Run: headless pygame with SDL's dummy video driver; simulated clock (each Clock.tick advances the game by its frame time, no real sleeping); random seed 0; keys injected as events and as key.get_pressed() state; mouse plan: one left click at the window centre at the start of phase 2, then a move to the lower-right quarter at the start of phase 3.
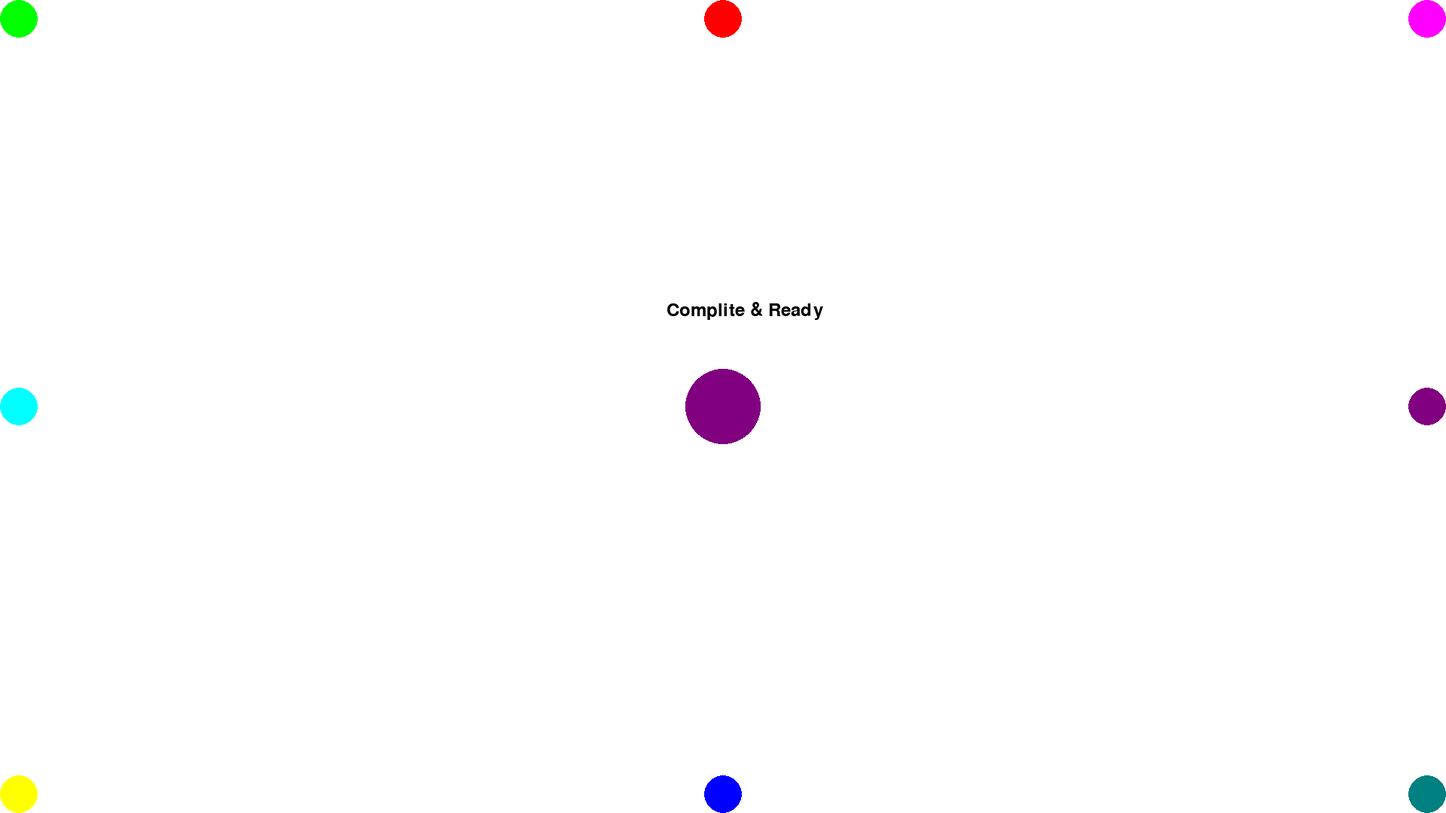
Frame 1 of 4 · flips 1–60 · no input
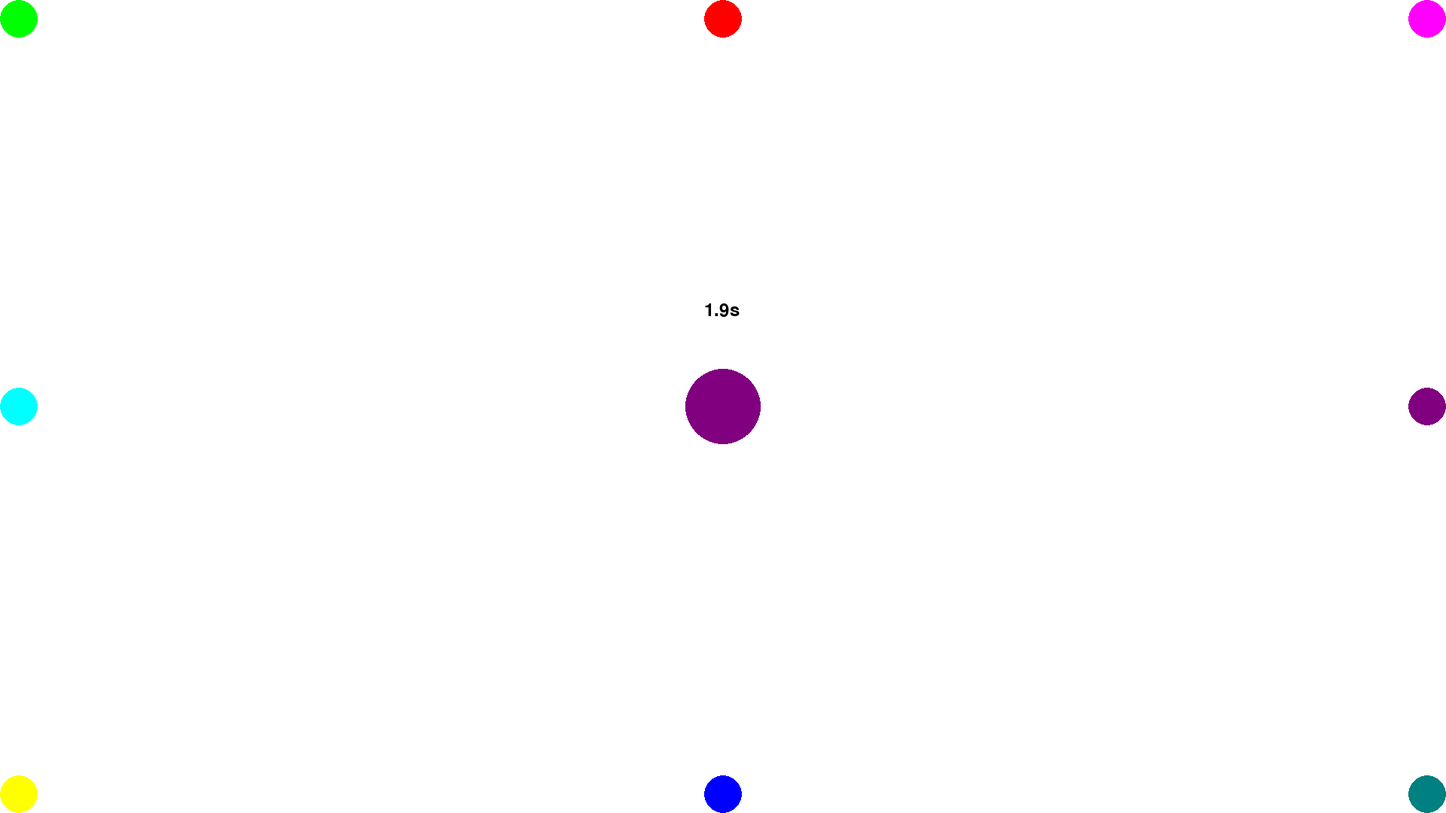
Frame 2 of 4 · flips 61–180 · clicked the window centre · tapped SPACE, RETURN · held RIGHT (→), D
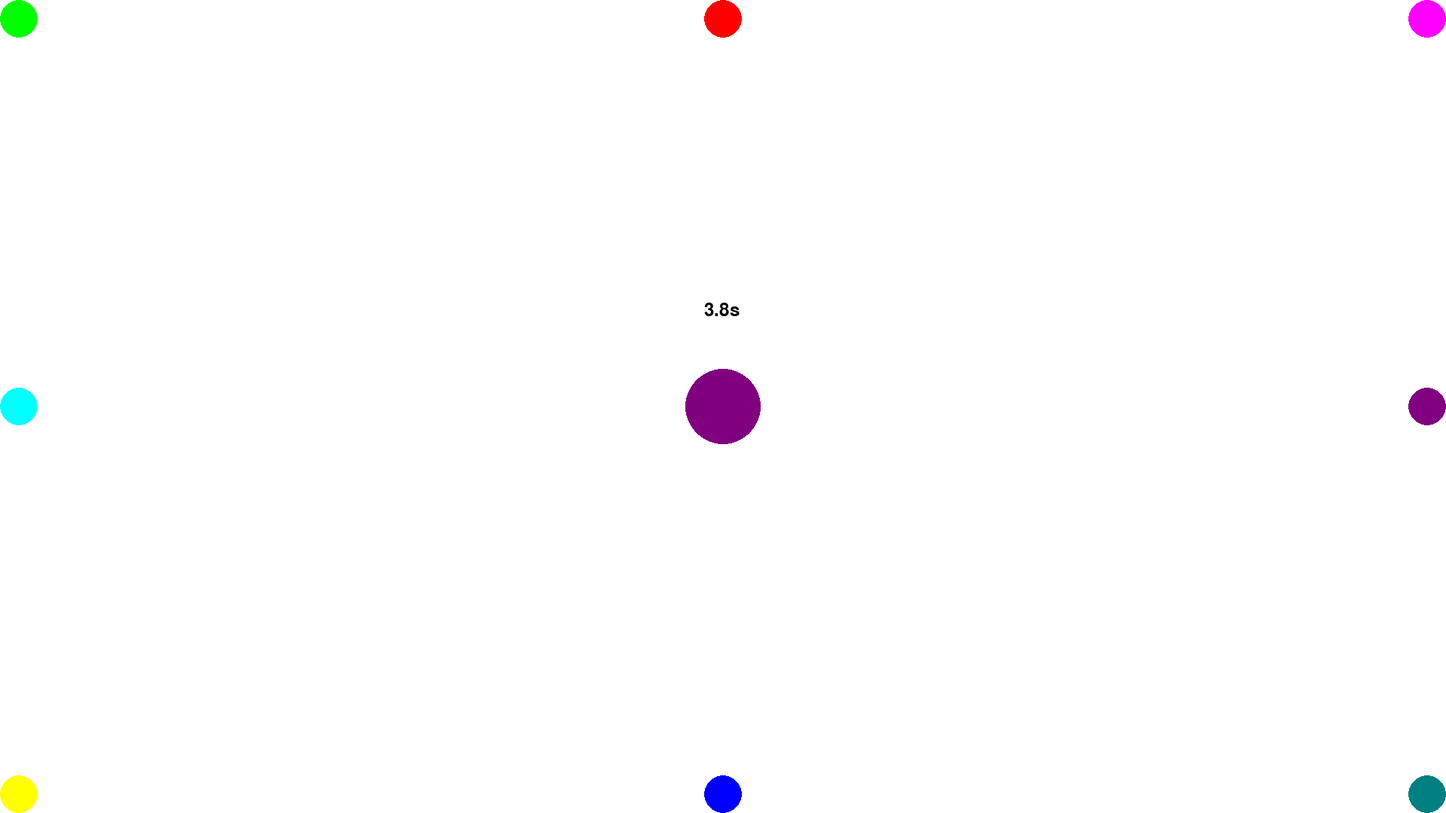
Frame 3 of 4 · flips 181–300 · moved the mouse to the lower-right quarter · held DOWN (↓), S
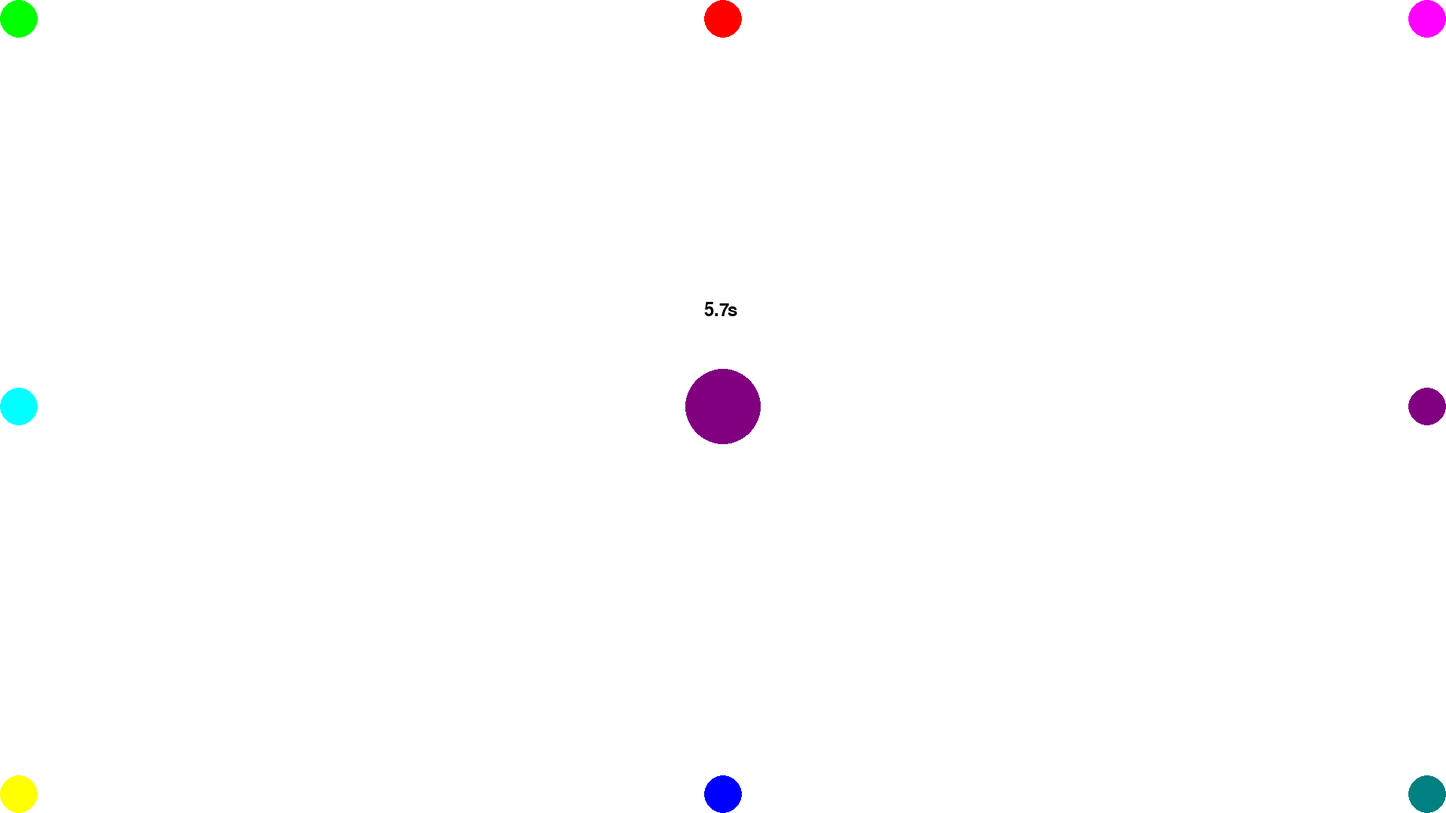
Frame 4 of 4 · flips 301–420 · held LEFT (←), A, UP (↑), W

The pygame program that drew these frames:

import pygame
import random
import math
import copy



pygame.init()
screen = pygame.display.set_mode((1920, 1080))

colors = [
    (255, 0, 0), (0, 255, 0), (0, 0, 255),
    (255, 255, 0), (255, 0, 255), (0, 255, 255),
    (128, 0, 128), (0, 128, 128)
]

q = [0,1,2,3,4,5,6]
random.shuffle(q)

def create_points():
    global q



    center_color = random.choice(colors)
    other_colors = copy.deepcopy(colors)
    other_colors.remove(center_color)
    target_colors = other_colors
    random.shuffle(target_colors)
    target_colors.insert(q.pop(0),center_color)

    return center_color, target_colors

def draw_points(center_color, target_colors):
    pygame.draw.circle(screen, center_color, (960, 540), 50)

    positions = [
        (25, 25), (960, 25),(1895, 25),
        (25, 540), (1895, 540),
        (25, 1055), (960, 1055), (1895, 1055)
    ]

    for i, position in enumerate(positions):
        pygame.draw.circle(screen, target_colors[i], position, 25)

def check_clicked_color(mouse_pos, center_color, target_colors):
    positions = [
        (25, 25), (960, 25),(1895, 25),
        (25, 540), (1895, 540),
        (25, 1055), (960, 1055), (1895, 1055)
    ]

    for i, position in enumerate(positions):
        dx, dy = mouse_pos[0] - position[0], mouse_pos[1] - position[1]
        distance = math.sqrt(dx * dx + dy * dy)

        if distance <= 25:
            return target_colors[i] == center_color #, i

    return False

def draw_timer(time_elapsed):
    font = pygame.font.Font(None, 36)
    timer_text = font.render(f"{time_elapsed:.1f}s", True, (0, 0, 0))
    screen.blit(timer_text, (935, 400))

def draw_timer(time_elapsed):
    font = pygame.font.Font(None, 36)
    timer_text = font.render(f"{time_elapsed:.1f}s", True, (0, 0, 0))
    screen.blit(timer_text, (935, 400))

def draw_complite():
    font = pygame.font.Font(None, 36)
    complite_text = font.render("Complite & Ready", True, (0, 0, 0))
    screen.blit(complite_text, (885, 400))


def main():
    global q

    running = True
    game_started = False
    center_color, target_colors = create_points()

    clock = pygame.time.Clock()
    start_ticks = 0

    while running:
        if len(q) == 0:
            q = [0, 1, 2, 3, 4, 5, 6]
            random.shuffle(q)
            game_started = False


        screen.fill((255, 255, 255))
        time_elapsed = (pygame.time.get_ticks() - start_ticks) / 1000

        for event in pygame.event.get():
            keys = pygame.key.get_pressed()




            if keys[pygame.K_q]:
                running = False

            elif event.type == pygame.MOUSEBUTTONDOWN:
                if not game_started:
                    game_started = True
                    start_ticks = pygame.time.get_ticks()

                elif check_clicked_color(pygame.mouse.get_pos(), center_color, target_colors):
                    correct_click_position = pygame.mouse.get_pos()
                    print("좌표:", correct_click_position)
                    center_color, target_colors = create_points()
                    start_ticks = pygame.time.get_ticks()

        draw_points(center_color, target_colors)

        if game_started:
            draw_timer(time_elapsed)
        else:
            draw_complite()

        pygame.display.flip()
        clock.tick(60)

    pygame.quit()

main()
